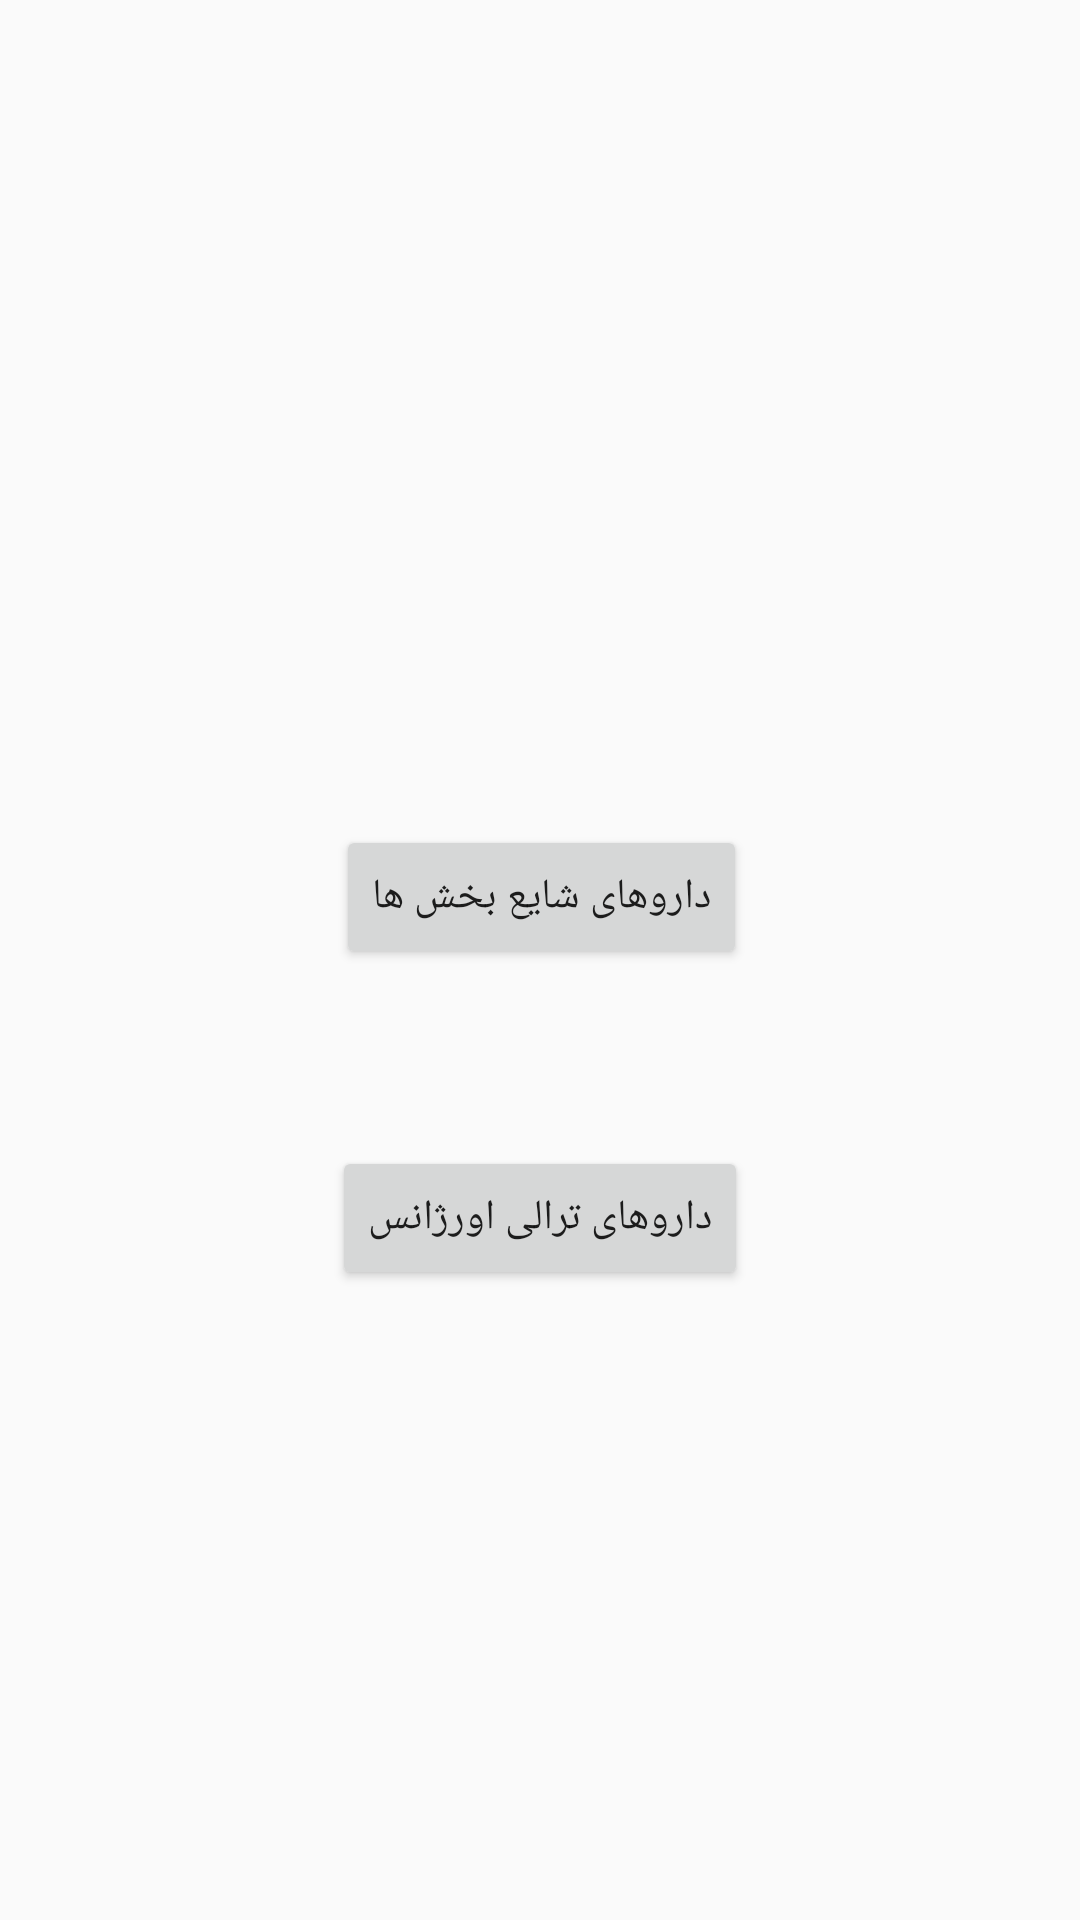

Produce the Android XML layout that renders to this screen, including the resource entries it uses.
<!-- AndroidManifest.xml: application theme AppTheme -->
<!-- res/layout/fragment_drugs.xml -->
<?xml version="1.0" encoding="utf-8"?>

<android.support.constraint.ConstraintLayout xmlns:android="http://schemas.android.com/apk/res/android"
    xmlns:app="http://schemas.android.com/apk/res-auto"
    xmlns:tools="http://schemas.android.com/tools"
    android:id="@+id/frameLayout"
    android:layout_width="match_parent"
    android:layout_height="match_parent"
    tools:context=".Drugs"
    tools:layout_editor_absoluteY="81dp">


    <Button
        android:id="@+id/btnShayee"
        android:layout_width="wrap_content"
        android:layout_height="wrap_content"
        android:layout_marginBottom="59dp"
        android:layout_marginTop="8dp"
        android:text="داروهای شایع بخش ها"
        app:layout_constraintBottom_toTopOf="@+id/btnTerali"
        app:layout_constraintEnd_toEndOf="parent"
        app:layout_constraintHorizontal_bias="0.502"
        app:layout_constraintStart_toStartOf="parent"
        app:layout_constraintTop_toTopOf="parent"
        app:layout_constraintVertical_bias="1.0" />

    <Button
        android:id="@+id/btnTerali"
        android:layout_width="wrap_content"
        android:layout_height="wrap_content"
        android:layout_marginBottom="210dp"
        android:text="داروهای ترالی اورژانس"
        app:layout_constraintBottom_toBottomOf="parent"
        app:layout_constraintEnd_toEndOf="parent"
        app:layout_constraintStart_toStartOf="parent" />
</android.support.constraint.ConstraintLayout>
<!-- resources referenced by this layout -->
<resources>
  <style name="AppTheme" parent="Theme.AppCompat.Light.NoActionBar">
          
          <item name="colorPrimary">@color/colorPrimary</item>
          <item name="colorPrimaryDark">@color/colorPrimaryDark</item>
          <item name="colorAccent">@color/colorAccent</item>
          <item name="android:statusBarColor">@color/statusbar</item>
      </style>
  <color name="colorPrimary">#3F51B5</color>
  <color name="colorPrimaryDark">#303F9F</color>
  <color name="colorAccent">#FF4081</color>
  <color name="statusbar">#893a59</color>
</resources>
